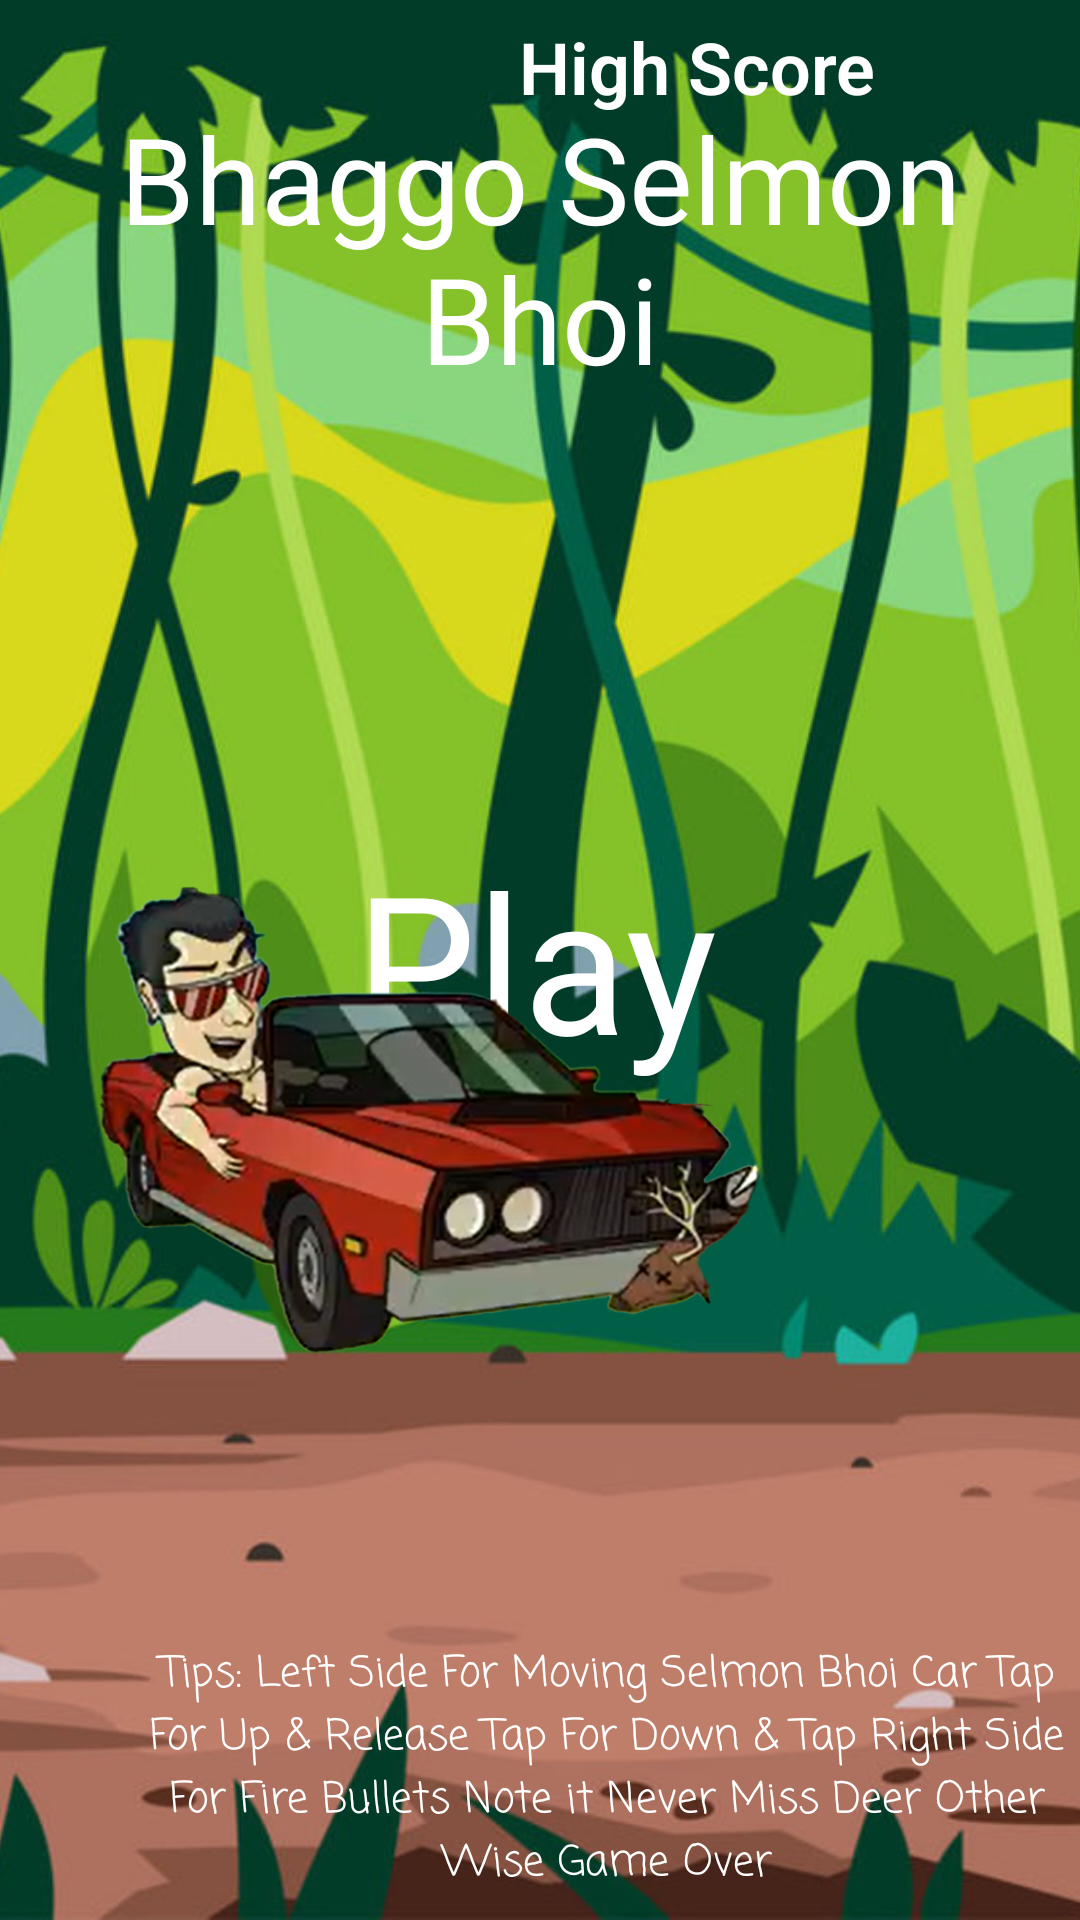

Layout XML and referenced resources for this Android screen:
<!-- AndroidManifest.xml: activity theme Theme.SelmonBhoi -->
<!-- res/layout/activity_main.xml -->
<?xml version="1.0" encoding="utf-8"?>
<RelativeLayout xmlns:android="http://schemas.android.com/apk/res/android"
    xmlns:app="http://schemas.android.com/apk/res-auto"
    xmlns:tools="http://schemas.android.com/tools"
    android:layout_width="match_parent"
    android:layout_height="match_parent"
    tools:context=".MainActivity">

    <ImageView
        android:layout_width="match_parent"
        android:layout_height="match_parent"
        android:scaleType="centerCrop"
        android:src="@drawable/nature" />

    <TextView
        android:layout_width="387dp"
        android:layout_height="85dp"
        android:layout_above="@id/play"
        android:layout_below="@id/highScoreTxt"
        android:layout_centerHorizontal="true"
        android:layout_marginTop="-22dp"
        android:layout_marginBottom="31dp"
        android:fontFamily="@font/bangers"
        android:gravity="top|center"
        android:text="Bhaggo Selmon Bhoi"
        android:textColor="#ffffff"
        android:textSize="40sp" />

    <TextView
        android:id="@+id/play"
        android:layout_width="123dp"
        android:layout_height="wrap_content"
        android:layout_centerInParent="true"
        android:fontFamily="@font/bangers"
        android:text="Play"
        android:textColor="#ffffff"
        android:textSize="64sp" />

    <TextView
        android:id="@+id/highScoreTxt"
        android:layout_width="171dp"
        android:layout_height="wrap_content"
        android:layout_alignParentRight="true"
        android:layout_marginStart="16dp"
        android:layout_marginTop="6dp"
        android:layout_marginEnd="16dp"
        android:layout_marginRight="5dp"
        android:layout_marginBottom="16dp"
        android:fontFamily="sans-serif-light"
        android:text="High Score"
        android:textColor="#ffff"
        android:textSize="24sp"
        android:textStyle="bold" />

    <ImageView
        android:layout_width="36dp"
        android:layout_height="36dp"
        android:layout_alignParentBottom="true"
        android:layout_margin="16dp"
        android:id="@+id/volumeCtrl"
        android:src="@drawable/ic_volume_up_black_24dp"/>

    <ImageView
        android:layout_width="match_parent"
        android:layout_height="2dp"
        android:layout_above="@id/play"
        android:layout_below="@id/highScoreTxt"
        android:layout_marginTop="79dp"
        android:layout_marginBottom="-246dp"
        android:fontFamily="@font/bangers"
        android:src="@drawable/selmonbhoi"
        android:text="Bhaggo Selmon Bhoi"
        android:textColor="#ffffff"
        android:textSize="40sp" />

    <TextView
        android:id="@+id/tips"
        android:layout_width="wrap_content"
        android:layout_height="wrap_content"
        android:layout_alignParentBottom="true"
        android:layout_marginStart="45dp"
        android:layout_marginBottom="8dp"
        android:fontFamily="casual"
        android:gravity="center"
        android:text="@string/tips_left_side_for_moving_selmon_bhoi_car_tap_for_up_release_tap_for_down_tap_right_side_for_fire_bullets_note_is_never_miss_deer_other_wise_game_over"
        android:textColor="#FFFFFF"
        android:textSize="14dp" />


</RelativeLayout>
<!-- resources referenced by this layout -->
<resources>
  <!-- drawable nature: png bitmap (drawable-v24, 153569 bytes) -->
  <!-- drawable selmonbhoi: png bitmap (drawable-v24, 393515 bytes) -->
  <string name="tips_left_side_for_moving_selmon_bhoi_car_tap_for_up_release_tap_for_down_tap_right_side_for_fire_bullets_note_is_never_miss_deer_other_wise_game_over">Tips: Left Side For Moving Selmon Bhoi Car Tap For Up &amp; Release Tap For Down &amp; Tap Right Side For Fire Bullets Note it Never Miss Deer Other Wise Game Over</string>
  <style name="Theme.SelmonBhoi" parent="Theme.MaterialComponents.DayNight.NoActionBar">
  
  
          <item name="windowNoTitle"> true  </item>
          <item name="windowActionBar">false</item>
  
      </style>
</resources>
